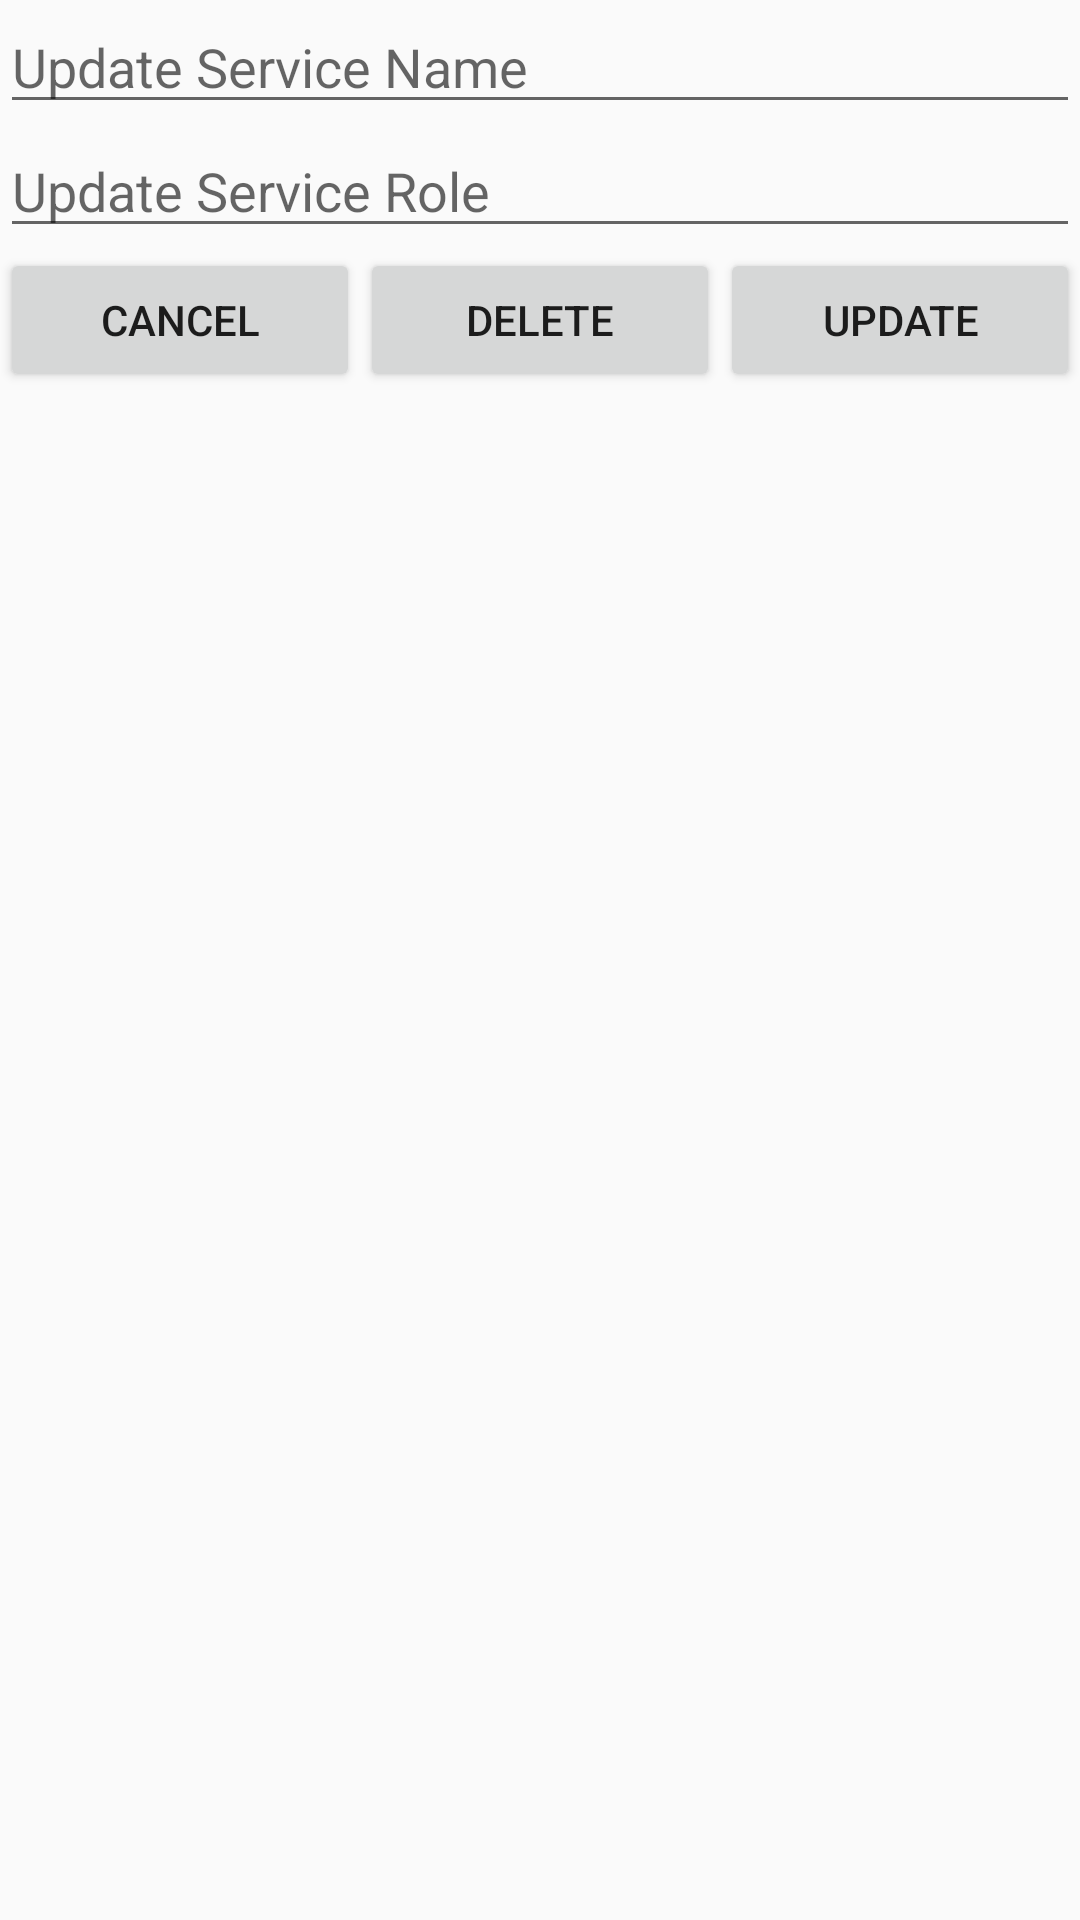

Here is an Android app screen rendered from its layout file. Give the layout XML and the strings, colors and styles it references.
<!-- AndroidManifest.xml: application theme AppTheme -->
<!-- res/layout/update_service_dialog.xml -->
<?xml version="1.0" encoding="utf-8"?>
<LinearLayout xmlns:android="http://schemas.android.com/apk/res/android"
    android:layout_width="match_parent"
    android:layout_height="match_parent"
    android:orientation="vertical">

    <EditText
        android:id="@+id/editTextUpdateName"
        android:layout_width="match_parent"
        android:layout_height="wrap_content"
        android:hint="@string/UpSvc1" />

    <EditText
        android:id="@+id/editTextUpdateRole"
        android:layout_width="match_parent"
        android:layout_height="wrap_content"
        android:hint="@string/UpSvc2" />

    <LinearLayout
        android:layout_width="match_parent"
        android:layout_height="wrap_content"
        android:orientation="horizontal">

        <Button
            android:id="@+id/button_delete_cancel_"
            android:layout_width="wrap_content"
            android:layout_height="wrap_content"
            android:layout_weight="1"
            android:text="@string/UpSvc3" />

        <Button
            android:id="@+id/button_delete__service"
            android:layout_width="wrap_content"
            android:layout_height="wrap_content"
            android:layout_weight="1"
            android:text="@string/UpSvc4" />

        <Button
            android:id="@+id/button_remove_"
            android:layout_width="wrap_content"
            android:layout_height="wrap_content"
            android:layout_weight="1"
            android:text="@string/UpSvc5" />

    </LinearLayout>


</LinearLayout>
<!-- resources referenced by this layout -->
<resources>
  <string name="UpSvc1">Update Service Name</string>
  <string name="UpSvc2">Update Service Role</string>
  <string name="UpSvc3">Cancel</string>
  <string name="UpSvc4">Delete</string>
  <string name="UpSvc5">Update</string>
  <style name="AppTheme" parent="Theme.AppCompat.Light.DarkActionBar">
          
          <item name="colorPrimary">#f54242</item>
          <item name="colorPrimaryDark">@color/colorPrimaryDark</item>
          <item name="colorAccent">@color/colorAccent</item>
      </style>
  <color name="colorPrimaryDark">#00574B</color>
  <color name="colorAccent">#D81B60</color>
</resources>
